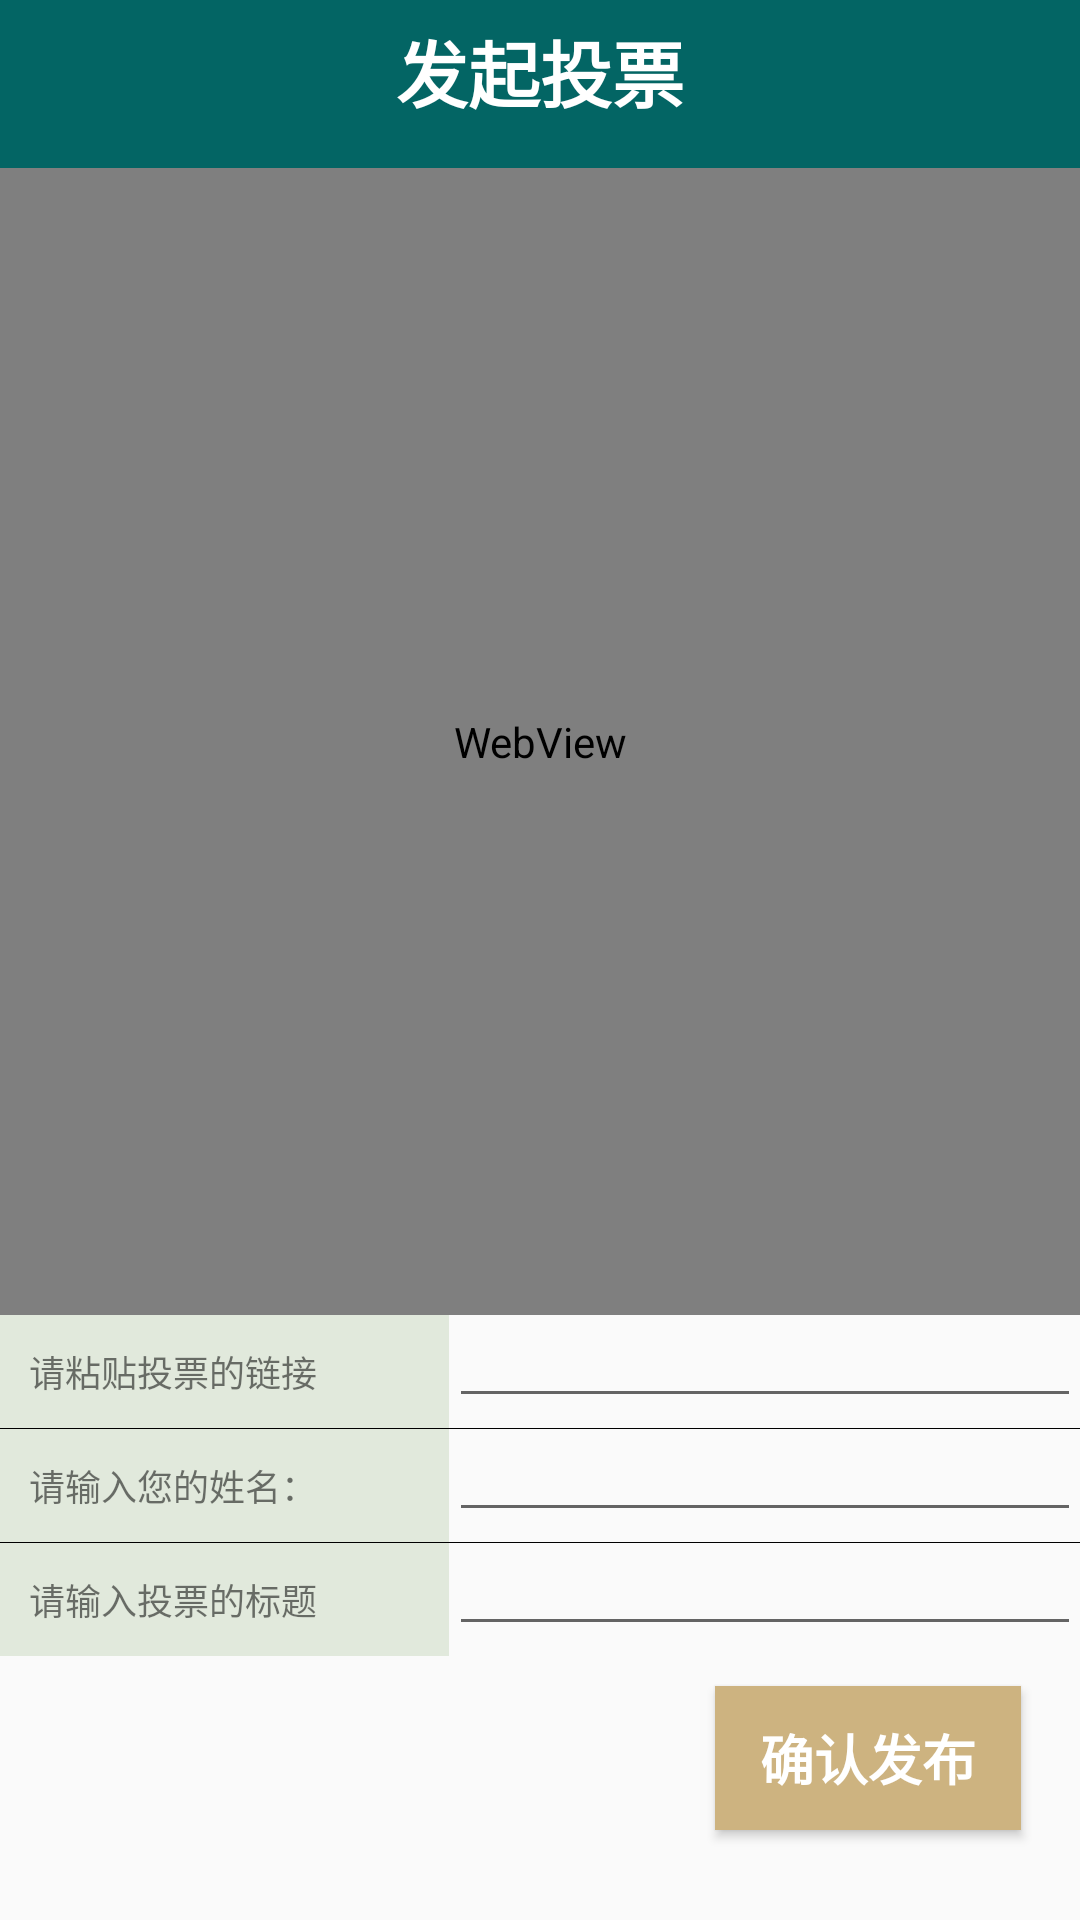

Produce the Android XML layout that renders to this screen, including the resource entries it uses.
<!-- AndroidManifest.xml: application theme AppTheme -->
<!-- res/layout/activity_post_vote.xml -->
<?xml version="1.0" encoding="utf-8"?>
<RelativeLayout xmlns:android="http://schemas.android.com/apk/res/android"
    xmlns:tools="http://schemas.android.com/tools"
    android:id="@+id/activity_post_vote"
    android:layout_width="match_parent"
    android:layout_height="match_parent"
    android:paddingBottom="@dimen/activity_vertical_margin"
    android:paddingLeft="@dimen/activity_horizontal_margin"
    android:paddingRight="@dimen/activity_horizontal_margin"
    android:paddingTop="@dimen/activity_vertical_margin"
    tools:context="com.example.group.classhelper.PostVoteActivity">

    <android.support.v7.widget.Toolbar
        android:layout_width="match_parent"
        android:layout_height="wrap_content"
        android:background="@color/my_green"
        android:theme="?attr/actionBarTheme"
        android:minHeight="?attr/actionBarSize"
        android:id="@+id/header">

        <TextView
            android:layout_width="wrap_content"
            android:layout_height="wrap_content"
            android:id="@+id/title"
            android:text="@string/post_vote"
            android:textStyle="normal|bold"
            android:textColor="@android:color/white"
            android:textSize="24sp"
            android:layout_marginBottom="15dp"
            android:layout_gravity="center" />

    </android.support.v7.widget.Toolbar>

    <WebView
        android:layout_width="match_parent"
        android:id="@+id/vote_web"
        android:layout_height="match_parent"
        android:layout_below="@+id/header"
        android:layout_above="@+id/vote_block"/>

    <LinearLayout
        android:orientation="vertical"
        android:layout_width="match_parent"
        android:layout_height="wrap_content"
        android:layout_above="@+id/upload_vote"
        android:layout_marginBottom="10dp"
        android:id="@+id/vote_block">

        <LinearLayout
            android:orientation="horizontal"
            android:layout_width="match_parent"
            android:layout_height="wrap_content">

            <TextView
                android:text="@string/post_vote_link"
                android:layout_width="300dp"
                android:layout_height="wrap_content"
                android:id="@+id/fill_content"
                android:textSize="12sp"
                android:background="@color/my_gray"
                android:paddingBottom="10dp"
                android:paddingLeft="10dp"
                android:paddingRight="10dp"
                android:paddingTop="10dp"
                android:layout_weight="1" />

            <EditText
                android:layout_width="match_parent"
                android:layout_height="wrap_content"
                android:inputType="text|textPersonName"
                android:ems="10"
                android:id="@+id/post_vote_content"
                android:textStyle="normal|bold"
                android:textSize="12sp"
                android:layout_weight="1" />

        </LinearLayout>

        <View
            android:layout_width="match_parent"
            android:layout_height="1px"
            android:background="#000000" />

        <LinearLayout
            android:orientation="horizontal"
            android:layout_width="match_parent"
            android:layout_height="wrap_content">

            <TextView
                android:text="@string/post_info_name"
                android:layout_height="wrap_content"
                android:id="@+id/fill_name"
                android:textSize="12sp"
                android:background="@color/my_gray"
                android:paddingBottom="10dp"
                android:paddingTop="10dp"
                android:paddingLeft="10dp"
                android:paddingRight="10dp"
                android:layout_weight="1"
                android:layout_width="300dp" />

            <EditText
                android:layout_width="match_parent"
                android:inputType="textPersonName"
                android:ems="10"
                android:id="@+id/post_vote_name"
                android:textStyle="normal|bold"
                android:layout_height="wrap_content"
                android:textSize="12sp"
                android:layout_weight="1" />
        </LinearLayout>

        <View
            android:layout_width="match_parent"
            android:layout_height="1px"
            android:background="#000000" />

        <LinearLayout
            android:orientation="horizontal"
            android:layout_width="match_parent"
            android:layout_height="wrap_content">

            <TextView
                android:text="@string/post_vote_title"
                android:layout_width="300dp"
                android:layout_height="wrap_content"
                android:id="@+id/fill_title"
                android:textSize="12sp"
                android:background="@color/my_gray"
                android:paddingBottom="10dp"
                android:paddingLeft="10dp"
                android:paddingRight="10dp"
                android:paddingTop="10dp"
                android:layout_weight="1" />

            <EditText
                android:layout_width="match_parent"
                android:layout_height="wrap_content"
                android:inputType="text|textPersonName"
                android:ems="10"
                android:id="@+id/post_vote_title"
                android:textStyle="normal|bold"
                android:textSize="12sp"
                android:layout_weight="1" />
        </LinearLayout>

    </LinearLayout>

    <Button
        android:text="@string/upload_info"
        android:layout_width="wrap_content"
        android:layout_height="wrap_content"
        android:id="@+id/upload_vote"
        android:textSize="18sp"
        android:textStyle="normal|bold"
        android:layout_alignParentBottom="true"
        android:layout_alignParentRight="true"
        android:layout_alignParentEnd="true"
        android:layout_marginRight="20dp"
        android:layout_marginEnd="20dp"
        android:layout_marginBottom="30dp"
        android:background="@color/my_brown"
        android:textColor="@android:color/white"
        android:paddingLeft="15dp"
        android:paddingRight="15dp" />

</RelativeLayout>
<!-- resources referenced by this layout -->
<resources>
  <color name="my_brown">#cdb380</color>
  <color name="my_gray">#e1e9dc</color>
  <color name="my_green">#036564</color>
  <string name="post_info_name">请输入您的姓名：</string>
  <string name="post_vote">发起投票</string>
  <string name="post_vote_link">请粘贴投票的链接</string>
  <string name="post_vote_title">请输入投票的标题</string>
  <string name="upload_info">确认发布</string>
  <style name="AppTheme" parent="Theme.AppCompat.Light.NoActionBar">
          
          <item name="colorPrimary">@color/colorPrimary</item>
          <item name="colorPrimaryDark">@color/colorPrimaryDark</item>
          <item name="colorAccent">@color/colorAccent</item>
      </style>
  <color name="colorPrimary">#033649</color>
  <color name="colorPrimaryDark">#031634</color>
  <color name="colorAccent">#cdb380</color>
</resources>
